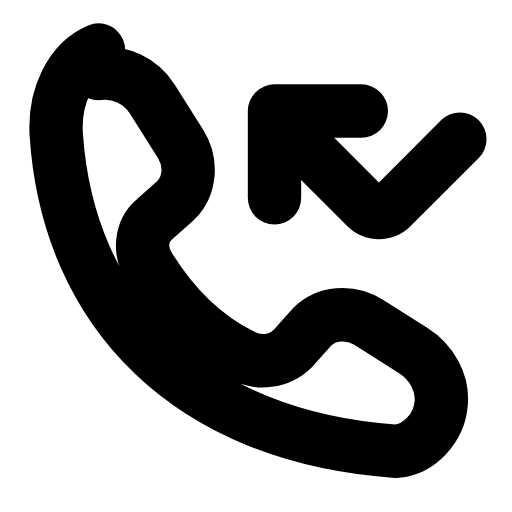
t = 0.00 s
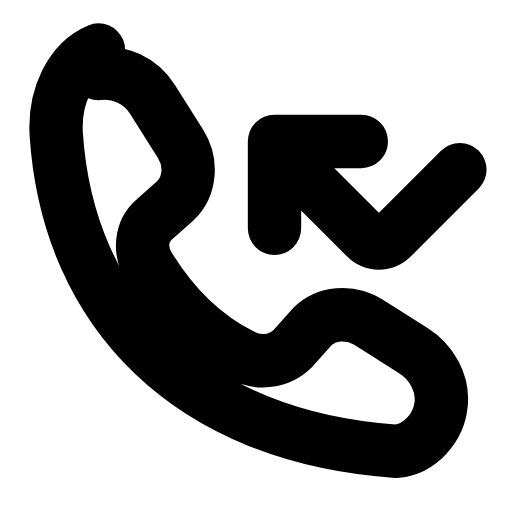
t = 0.21 s
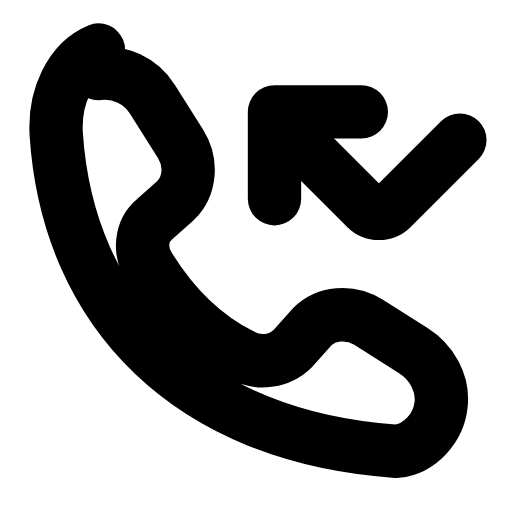
t = 0.46 s
t = 0.68 s: frame unchanged from t = 0.00 s, image omitted
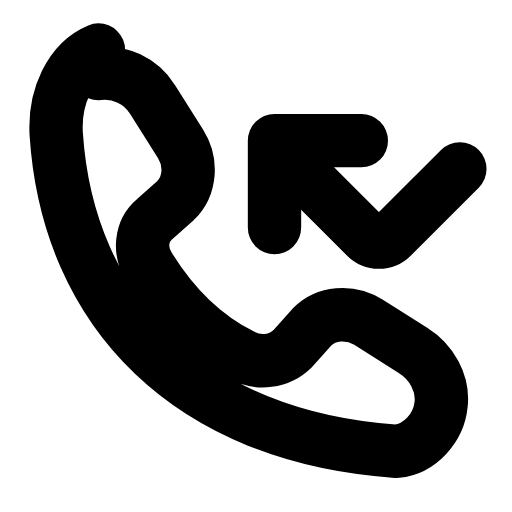
t = 0.96 s
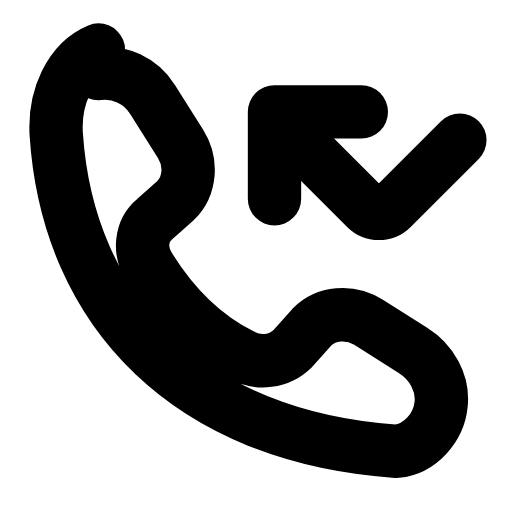
t = 1.17 s

The animated SVG that drew these frames (rendered in a browser with its animation timeline set to each time). Animation: 1 SMIL element (animateTransform=1); one cycle of 1.40 s, repeats indefinitely.

<svg xmlns="http://www.w3.org/2000/svg" width="24" height="24" viewBox="0 0 24 24" fill="none"><g transform="translate(-1.213 -1.175) scale(1.1)"><path stroke="currentColor" stroke-width="2.273" stroke-linecap="round" stroke-linejoin="round" fill="none" d="M5.3 4.2C6.2 4.1 7.1 4.5 7.6 5.3L8.8 7.2C9.3 8 9.2 9 8.6 9.6L7.7 10.4C7.1 10.9 7 11.8 7.5 12.5C8.5 14.1 9.8 15.4 11.4 16.2C12.1 16.6 13 16.5 13.6 15.9L14.4 15C15 14.4 16 14.3 16.8 14.8L18.7 16C19.5 16.5 20 17.4 19.9 18.3C19.8 19.3 19 20.2 18 20.3C9.2 19.7 4 14.4 3.5 6.8C3.4 5.2 4.1 3.7 5.3 3.2Z"></path><g><animateTransform attributeName="transform" type="translate" values="0 0;0 1.3;0 0;0 0;0 1.3;0 0;0 0" keyTimes="0;0.2025;0.45;0.6;0.765;0.9;1" dur="1.4s" repeatCount="indefinite" calcMode="spline" keySplines="0.16 1 0.3 1;0.16 1 0.3 1;0.16 1 0.3 1;0.16 1 0.3 1;0.16 1 0.3 1;0.16 1 0.3 1"/><path stroke="currentColor" stroke-width="2.273" stroke-linecap="round" stroke-linejoin="round" fill="none" d="M16.5 5.8L12.8 5.8L12.8 9.5"></path><path stroke="currentColor" stroke-width="2.273" stroke-linecap="round" stroke-linejoin="round" fill="none" d="M13 6.2L16.7 9.9C17 10.2 17.5 10.2 17.8 9.9L20.7 7"></path></g></g></svg>
